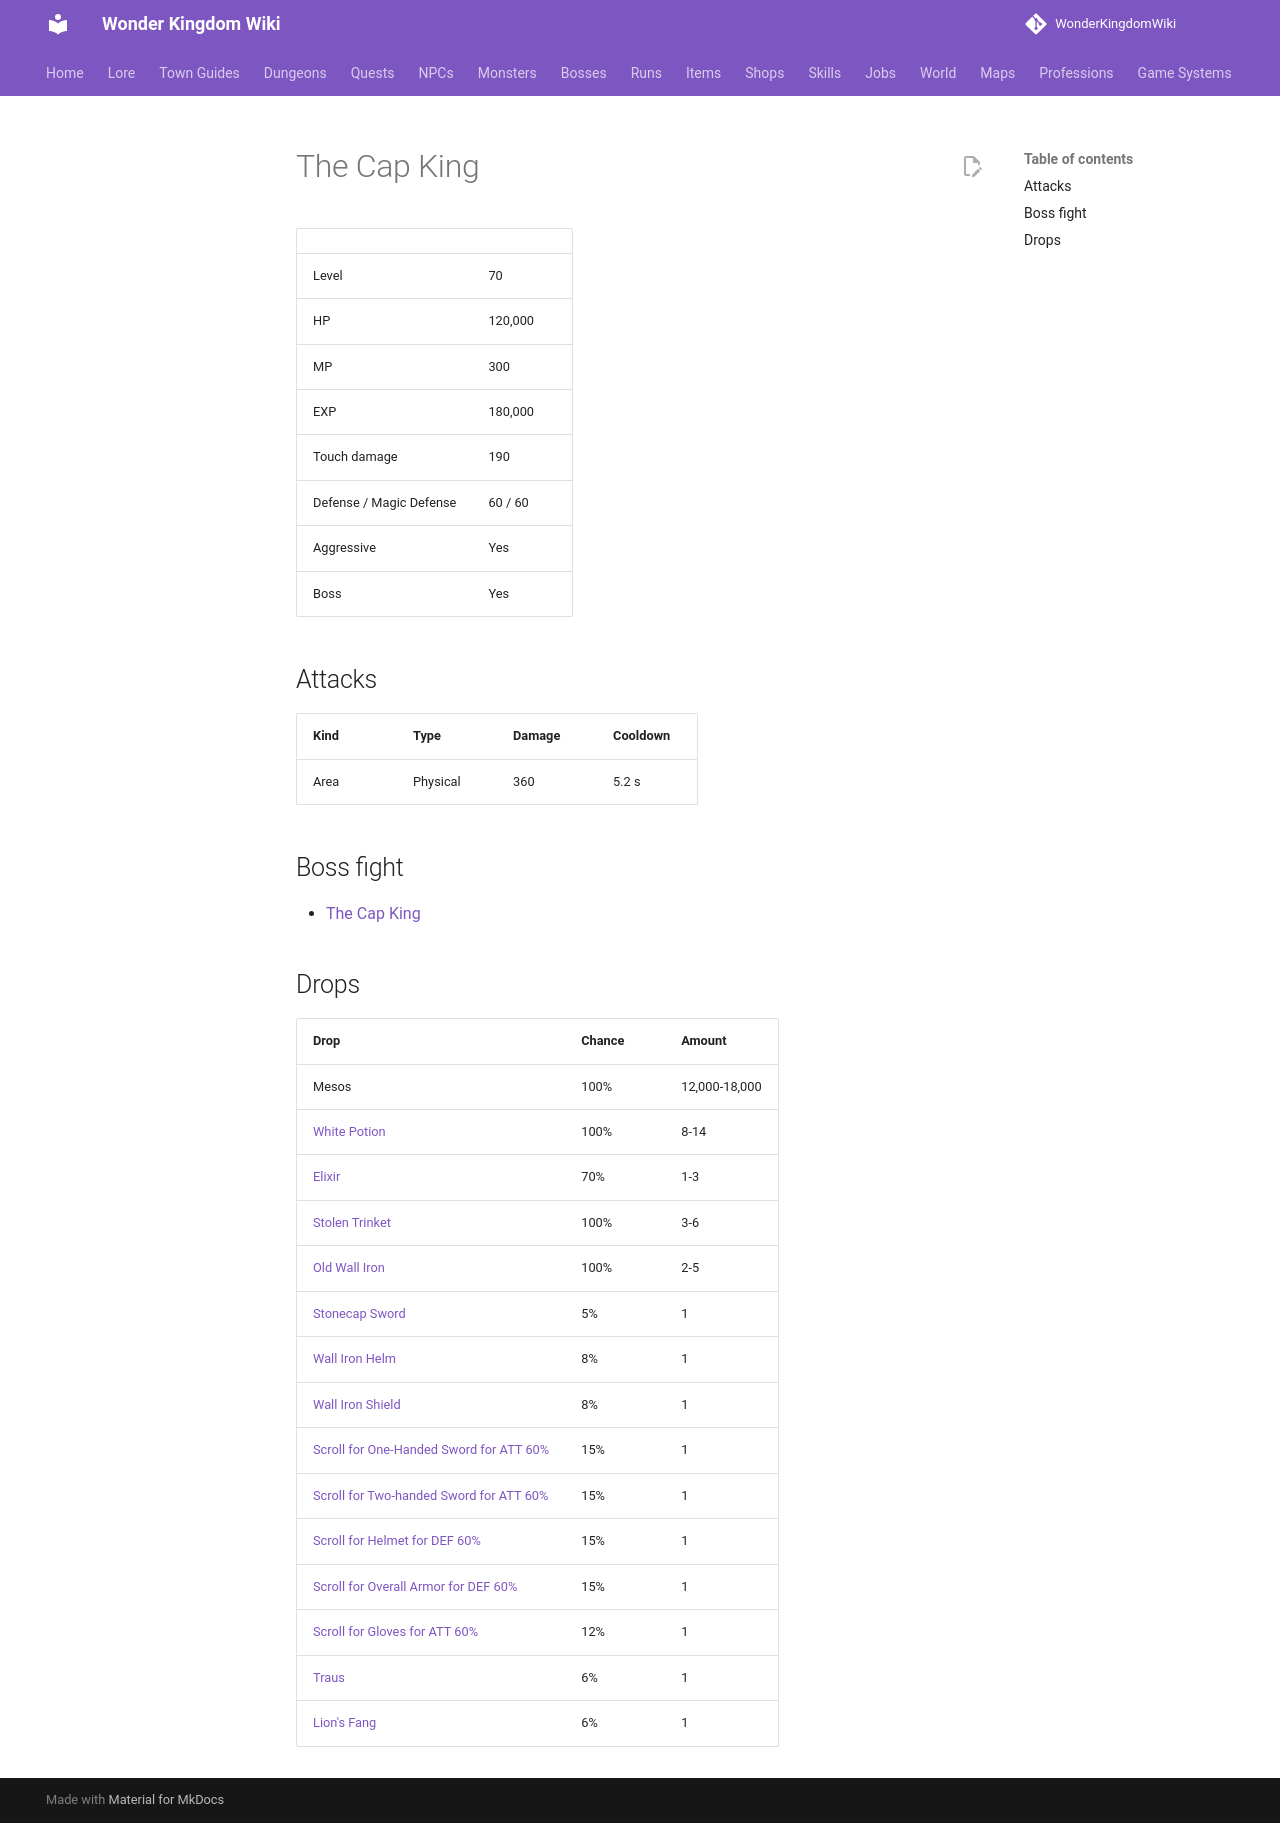

repository: alonohana627/WonderKingdomWiki · page: monsters/cap_king/index.html · generator: mkdocs

<!-- Generated by tools/generate.py from GameLib. Do not edit: changes are overwritten. -->

# The Cap King

|  |  |
|---|---|
| Level | 70 |
| HP | 120,000 |
| MP | 300 |
| EXP | 180,000 |
| Touch damage | 190 |
| Defense / Magic Defense | 60 / 60 |
| Aggressive | Yes |
| Boss | Yes |

## Attacks

| Kind | Type | Damage | Cooldown |
|---|---|---|---|
| Area | Physical | 360 | 5.2 s |

## Boss fight

- [The Cap King](../bosses/cap_king.md)

## Drops

| Drop | Chance | Amount |
|---|---|---|
| Mesos | 100% | 12,000-18,000 |
| [White Potion](../items/white_potion.md) | 100% | 8-14 |
| [Elixir](../items/elixir.md) | 70% | 1-3 |
| [Stolen Trinket](../items/stolen_trinket.md) | 100% | 3-6 |
| [Old Wall Iron](../items/old_wall_iron.md) | 100% | 2-5 |
| [Stonecap Sword](../items/stonecap_sword.md) | 5% | 1 |
| [Wall Iron Helm](../items/wall_iron_helm.md) | 8% | 1 |
| [Wall Iron Shield](../items/wall_iron_shield.md) | 8% | 1 |
| [Scroll for One-Handed Sword for ATT 60%](../items/scroll_one_handed_sword_att.md) | 15% | 1 |
| [Scroll for Two-handed Sword for ATT 60%](../items/scroll_two_handed_sword_att.md) | 15% | 1 |
| [Scroll for Helmet for DEF 60%](../items/scroll_helmet_def.md) | 15% | 1 |
| [Scroll for Overall Armor for DEF 60%](../items/scroll_overall_def.md) | 15% | 1 |
| [Scroll for Gloves for ATT 60%](../items/scroll_gloves_att.md) | 12% | 1 |
| [Traus](../items/traus.md) | 6% | 1 |
| [Lion's Fang](../items/lions_fang.md) | 6% | 1 |
